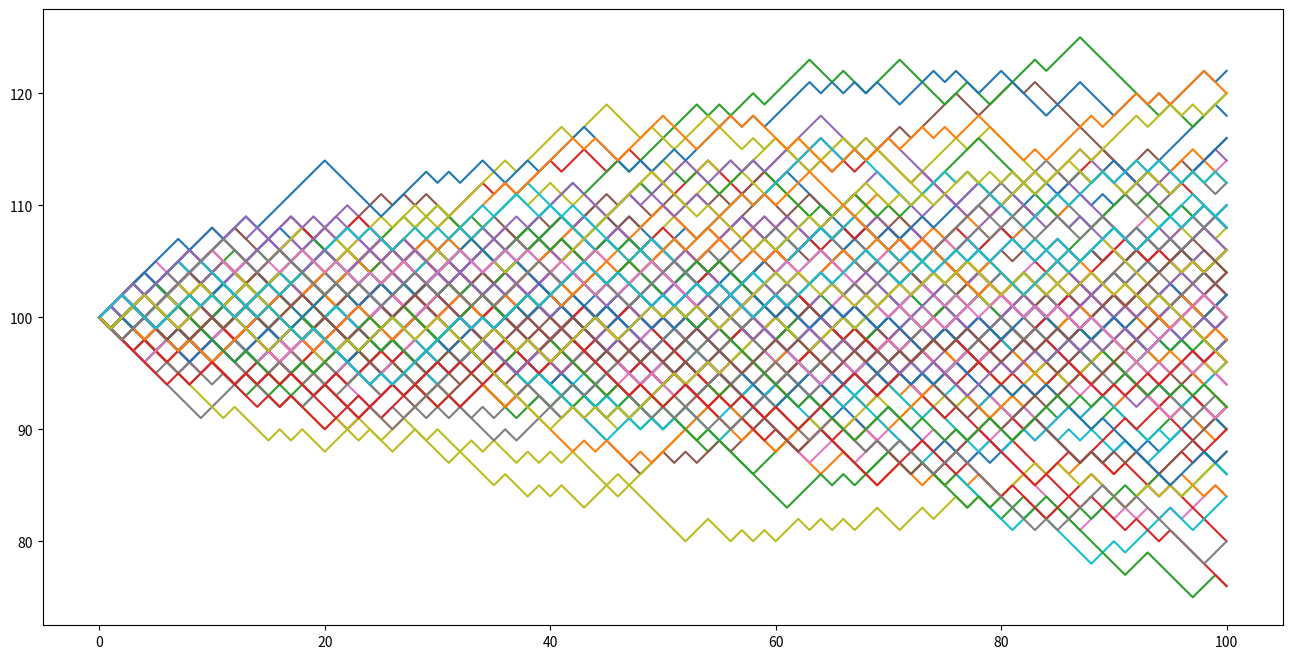
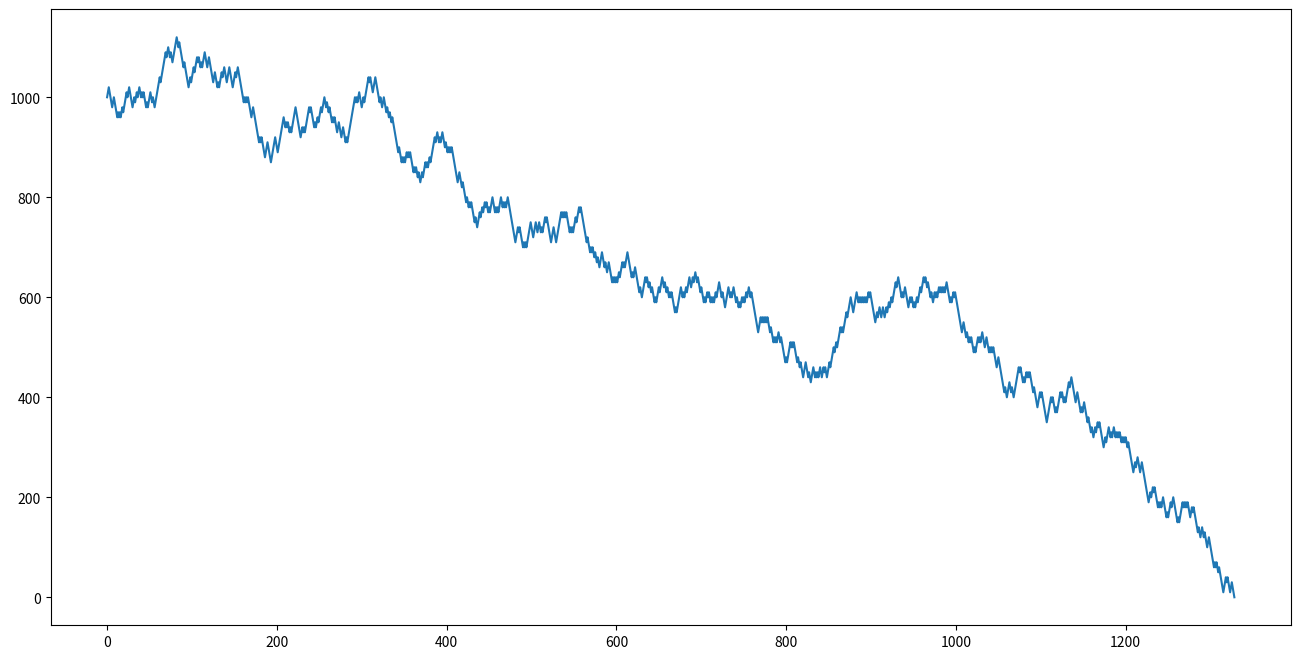

Write Python code to recreate these figures, in order.
import random
import seaborn as sns
import matplotlib.pyplot as plt 
import numpy as np 

# Monte Carlo
capital = 100
bet_size = 1

prob_win = 0.5
prob_loss = (1 - prob_win)

win_reward = 1
loss_reward = -1

fig, ax = plt.subplots(figsize=(16,8))

last_result = []

for j in range(100):
    equity_curve = [capital]
    for i in range(100):
        if prob_loss < random.random():
            equity_curve += [equity_curve[-1] + win_reward * bet_size]
        else:
            equity_curve += [equity_curve[-1] + loss_reward * bet_size]
    last_result +=[equity_curve]
    ax.plot(equity_curve)

np.mean(last_result)

# Martigale


capital = 1000
best_size = 10
best_size_start = 10

prob_win = 0.5
prob_loss = (1 - prob_win)
win_reward = 1
loss_reward = -1

fig, ax = plt.subplots(figsize=(16,8))

bet_size = 10
equity_curve = [capital]
for i in range(10000):
    if prob_loss < random.random():
        equity_curve += [equity_curve[-1] + win_reward * bet_size]
        best_size = best_size_start
    else:
        equity_curve += [equity_curve[-1] + loss_reward * bet_size]
        best_size = best_size * 2
    if equity_curve[-1] <= 0:
        break
    

ax.plot(equity_curve)

